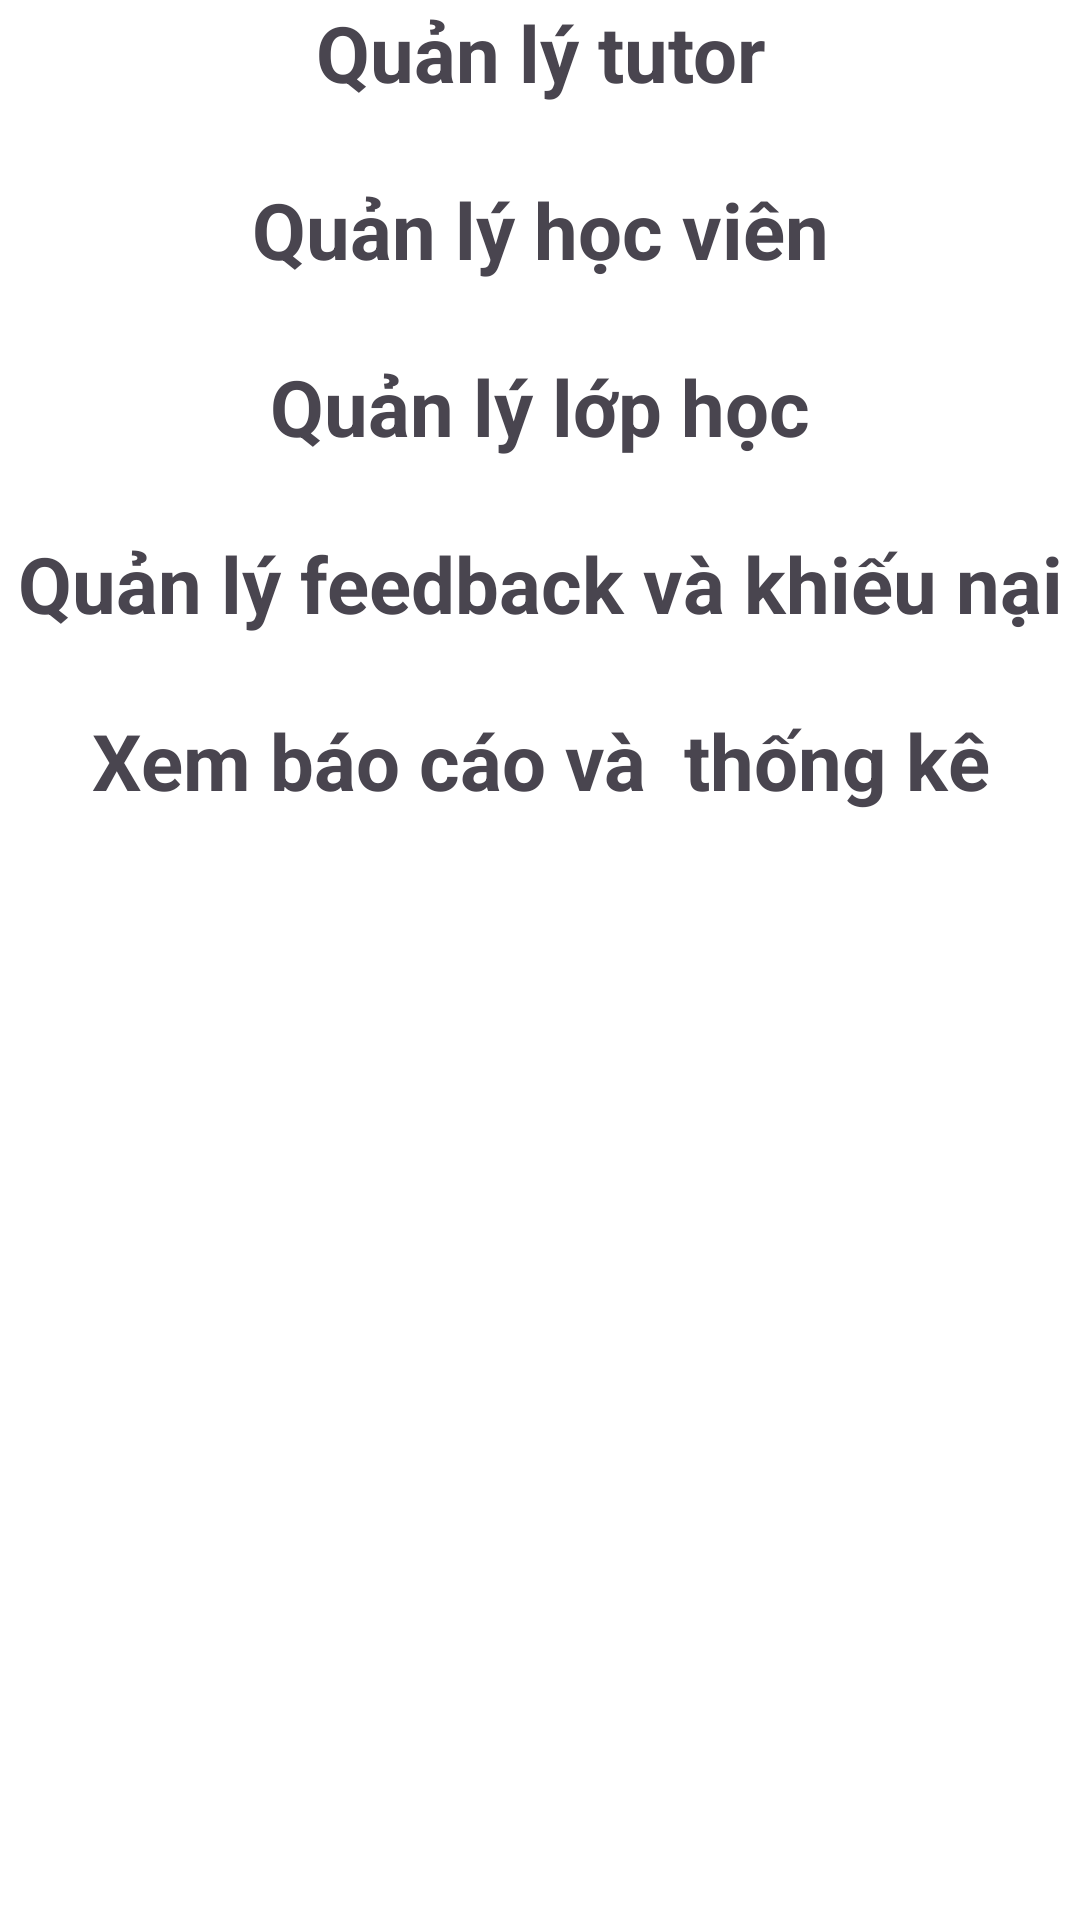

This screen was rendered from an Android layout file. Write that file and the resources it references.
<!-- AndroidManifest.xml: application theme Theme.Login -->
<!-- res/layout/activity_dashboard_admin.xml -->
<?xml version="1.0" encoding="utf-8"?>
<LinearLayout xmlns:android="http://schemas.android.com/apk/res/android"
    xmlns:app="http://schemas.android.com/apk/res-auto"
    android:layout_width="match_parent"
    android:layout_height="match_parent"
    android:fitsSystemWindows="true"
    android:background="@color/white"
    android:orientation="vertical">

<TextView
android:text="Quản lý tutor"
    android:id="@+id/tutor_management"
android:textSize="26sp"
android:textStyle="bold"
android:layout_marginBottom="24dp"
android:gravity="center"
android:layout_width="match_parent"
android:layout_height="wrap_content" />
    <TextView
        android:text="Quản lý học viên"
        android:id="@+id/student_management"
        android:textSize="26sp"
        android:textStyle="bold"
        android:layout_marginBottom="24dp"
        android:gravity="center"
        android:layout_width="match_parent"
        android:layout_height="wrap_content" />
    <TextView
        android:text="Quản lý lớp học"
        android:id="@+id/course_management"
        android:textSize="26sp"
        android:textStyle="bold"
        android:layout_marginBottom="24dp"
        android:gravity="center"
        android:layout_width="match_parent"
        android:layout_height="wrap_content" />
    <TextView
        android:text="Quản lý feedback và khiếu nại"
        android:textSize="26sp"
        android:textStyle="bold"
        android:layout_marginBottom="24dp"
        android:gravity="center"
        android:layout_width="match_parent"
        android:layout_height="wrap_content" />
    <TextView
        android:text="Xem báo cáo và  thống kê"
        android:textSize="26sp"
        android:textStyle="bold"
        android:layout_marginBottom="24dp"
        android:gravity="center"
        android:layout_width="match_parent"
        android:layout_height="wrap_content" />
</LinearLayout>
<!-- resources referenced by this layout -->
<resources>
  <color name="white">#FFFFFFFF</color>
  <style name="Theme.Login" parent="Base.Theme.Login" />
  <style name="Base.Theme.Login" parent="Theme.Material3.Light.NoActionBar">
          <item name="android:statusBarColor">@color/black</item>
          <item name="android:windowLightStatusBar">true</item>
      </style>
  <color name="black">#FF000000</color>
</resources>
